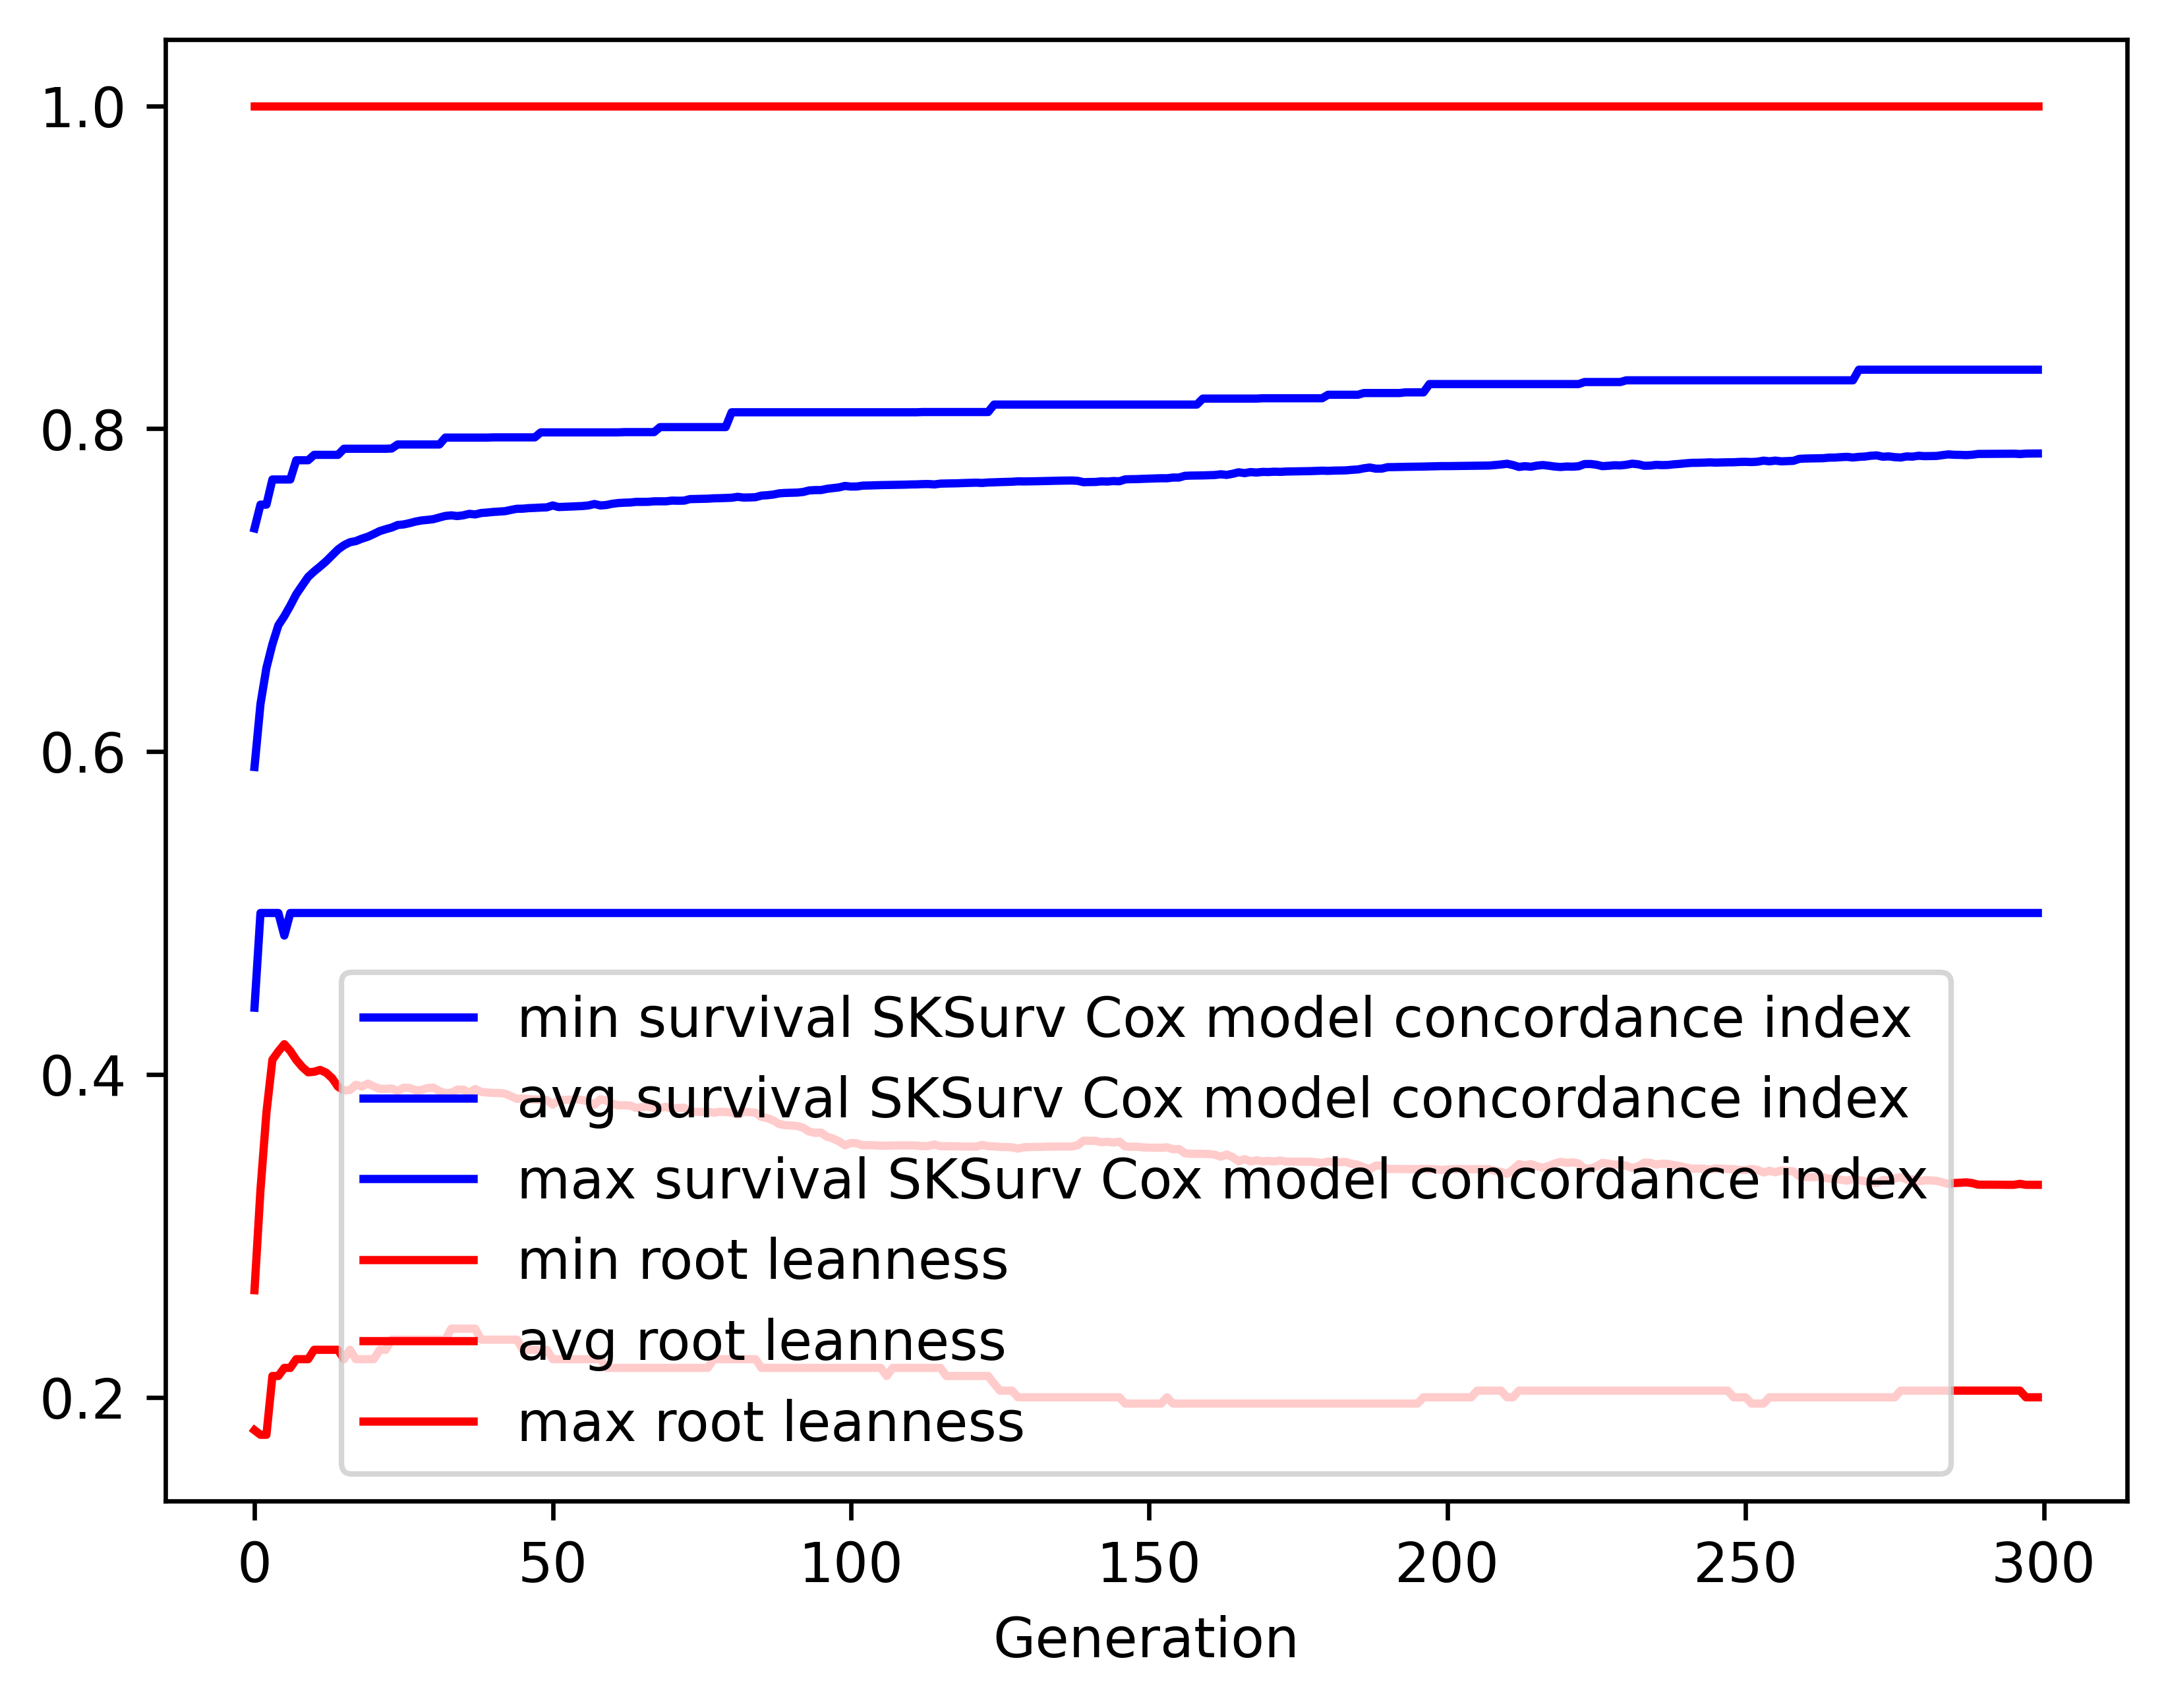

The file beside this chart, header and first rows:
gen, evals, gen_feats, explored, survival SKSurv Cox model concordance in…, survival SKSurv Cox model concordance in…, survival SKSurv Cox model concordance in…, survival SKSurv Cox model concordance in…, root leanness_min, root leanness_avg, root leanness_max, root leanness_std
0, 500, 30, 30, 0.4413, 0.5904, 0.7382, 0.05092, 0.1796, 0.2663, 1.0, 0.1542
1, 720, 118, 118, 0.5, 0.6294, 0.7529, 0.04479, 0.1768, 0.3284, 1.0, 0.1175
2, 500, 126, 126, 0.5, 0.6519, 0.7529, 0.04139, 0.1768, 0.3763, 1.0, 0.1195
3, 500, 120, 127, 0.5, 0.6665, 0.7685, 0.04635, 0.2132, 0.4091, 1.0, 0.1245
4, 500, 119, 127, 0.5, 0.6782, 0.7685, 0.04518, 0.2132, 0.4142, 1.0, 0.1271
5, 500, 122, 127, 0.486, 0.6839, 0.7685, 0.0496, 0.2182, 0.4187, 1.0, 0.1338
6, 500, 123, 127, 0.5, 0.6904, 0.7685, 0.04752, 0.2182, 0.4145, 1.0, 0.1356
7, 500, 124, 127, 0.5, 0.6975, 0.7805, 0.04481, 0.2236, 0.409, 1.0, 0.1341
8, 500, 121, 127, 0.5, 0.7029, 0.7805, 0.04433, 0.2236, 0.4046, 1.0, 0.1327
9, 500, 121, 127, 0.5, 0.7082, 0.7805, 0.04437, 0.2236, 0.4013, 1.0, 0.1329
10, 500, 125, 127, 0.5, 0.7116, 0.7838, 0.04427, 0.2294, 0.4017, 1.0, 0.1327
11, 500, 123, 127, 0.5, 0.7146, 0.7838, 0.04543, 0.2294, 0.4028, 1.0, 0.1324
12, 500, 123, 127, 0.5, 0.7178, 0.7838, 0.04569, 0.2294, 0.4011, 1.0, 0.1333
13, 500, 125, 127, 0.5, 0.7215, 0.7838, 0.04549, 0.2294, 0.3977, 1.0, 0.1336
14, 500, 123, 127, 0.5, 0.7252, 0.7838, 0.04523, 0.2294, 0.3924, 1.0, 0.1325
15, 500, 122, 127, 0.5, 0.7278, 0.7876, 0.04541, 0.2236, 0.3901, 1.0, 0.1316
16, 500, 123, 127, 0.5, 0.7296, 0.7876, 0.04571, 0.2294, 0.3903, 1.0, 0.1314
17, 500, 125, 127, 0.5, 0.7304, 0.7876, 0.04668, 0.2236, 0.3936, 1.0, 0.1316
18, 500, 126, 127, 0.5, 0.7319, 0.7876, 0.04698, 0.2236, 0.3925, 1.0, 0.1315
19, 500, 123, 127, 0.5, 0.7331, 0.7876, 0.04765, 0.2236, 0.3943, 1.0, 0.131
20, 500, 125, 127, 0.5, 0.7348, 0.7876, 0.0481, 0.2236, 0.3926, 1.0, 0.1317
21, 500, 124, 127, 0.5, 0.7366, 0.7876, 0.04805, 0.2294, 0.3911, 1.0, 0.1309
22, 500, 123, 127, 0.5, 0.7377, 0.7876, 0.04853, 0.2294, 0.391, 1.0, 0.1308
23, 500, 122, 127, 0.5, 0.7388, 0.7877, 0.0487, 0.2357, 0.3913, 1.0, 0.1307
24, 500, 123, 127, 0.5, 0.7403, 0.7902, 0.04859, 0.2357, 0.3898, 1.0, 0.1303
25, 500, 123, 127, 0.5, 0.7407, 0.7902, 0.04917, 0.2357, 0.3918, 1.0, 0.1303
26, 500, 126, 127, 0.5, 0.7415, 0.7902, 0.04943, 0.2357, 0.3916, 1.0, 0.1304
27, 500, 121, 127, 0.5, 0.7425, 0.7902, 0.04967, 0.2357, 0.3902, 1.0, 0.1309
28, 500, 120, 127, 0.5, 0.7432, 0.7902, 0.04992, 0.2357, 0.3903, 1.0, 0.1308
29, 500, 126, 127, 0.5, 0.7435, 0.7902, 0.04993, 0.2357, 0.3915, 1.0, 0.1304
30, 500, 123, 127, 0.5, 0.744, 0.7902, 0.05017, 0.2357, 0.3918, 1.0, 0.1302
31, 500, 120, 127, 0.5, 0.745, 0.7902, 0.04996, 0.2357, 0.3897, 1.0, 0.1302
32, 500, 124, 127, 0.5, 0.746, 0.7945, 0.04993, 0.2357, 0.3884, 1.0, 0.1302
33, 500, 123, 127, 0.5, 0.7463, 0.7945, 0.05008, 0.2425, 0.3886, 1.0, 0.13
34, 500, 122, 127, 0.5, 0.7459, 0.7945, 0.051, 0.2425, 0.3906, 1.0, 0.1307
35, 500, 123, 127, 0.5, 0.7464, 0.7945, 0.05095, 0.2425, 0.3906, 1.0, 0.1304
36, 500, 121, 127, 0.5, 0.7473, 0.7945, 0.0506, 0.2425, 0.3888, 1.0, 0.13
37, 500, 122, 127, 0.5, 0.7469, 0.7945, 0.05108, 0.2425, 0.391, 1.0, 0.1302
38, 500, 124, 127, 0.5, 0.7478, 0.7945, 0.05076, 0.2357, 0.3892, 1.0, 0.1298
39, 500, 123, 127, 0.5, 0.7481, 0.7945, 0.05086, 0.2357, 0.3888, 1.0, 0.1299
40, 500, 122, 127, 0.5, 0.7484, 0.7946, 0.05095, 0.2357, 0.3885, 1.0, 0.1302
41, 500, 123, 127, 0.5, 0.7487, 0.7946, 0.05107, 0.2357, 0.3885, 1.0, 0.1302
42, 500, 116, 127, 0.5, 0.7489, 0.7946, 0.05116, 0.2357, 0.3881, 1.0, 0.1305
43, 500, 119, 127, 0.5, 0.7497, 0.7946, 0.05087, 0.2357, 0.3865, 1.0, 0.1301
44, 500, 124, 127, 0.5, 0.7504, 0.7946, 0.05066, 0.2357, 0.3849, 1.0, 0.1303
45, 500, 122, 127, 0.5, 0.7505, 0.7946, 0.05071, 0.2294, 0.385, 1.0, 0.1304
46, 500, 121, 127, 0.5, 0.7508, 0.7946, 0.05086, 0.2294, 0.3847, 1.0, 0.1305
47, 500, 124, 127, 0.5, 0.7509, 0.7946, 0.05094, 0.2294, 0.3845, 1.0, 0.1306
48, 500, 124, 127, 0.5, 0.7511, 0.7977, 0.05106, 0.2294, 0.3842, 1.0, 0.1309
49, 500, 120, 127, 0.5, 0.7513, 0.7977, 0.05111, 0.2294, 0.3842, 1.0, 0.1308
50, 500, 125, 127, 0.5, 0.7524, 0.7977, 0.05065, 0.2236, 0.3813, 1.0, 0.1304
51, 500, 126, 127, 0.5, 0.7515, 0.7977, 0.05135, 0.2236, 0.3842, 1.0, 0.1309
52, 500, 123, 127, 0.5, 0.7516, 0.7977, 0.0514, 0.2236, 0.3842, 1.0, 0.1308
53, 500, 124, 127, 0.5, 0.7517, 0.7977, 0.05142, 0.2236, 0.3844, 1.0, 0.1307
54, 500, 126, 127, 0.5, 0.7519, 0.7977, 0.05142, 0.2236, 0.3847, 1.0, 0.1305
55, 500, 124, 127, 0.5, 0.7521, 0.7977, 0.05152, 0.2236, 0.3841, 1.0, 0.1309
56, 500, 120, 127, 0.5, 0.7525, 0.7977, 0.0516, 0.2236, 0.3832, 1.0, 0.1311
57, 500, 125, 127, 0.5, 0.7533, 0.7977, 0.05105, 0.2236, 0.3814, 1.0, 0.1303
58, 500, 120, 127, 0.5, 0.7524, 0.7977, 0.05174, 0.2236, 0.3846, 1.0, 0.1305
59, 500, 123, 127, 0.5, 0.7527, 0.7977, 0.05172, 0.2182, 0.3838, 1.0, 0.1311
... 240 more rows
